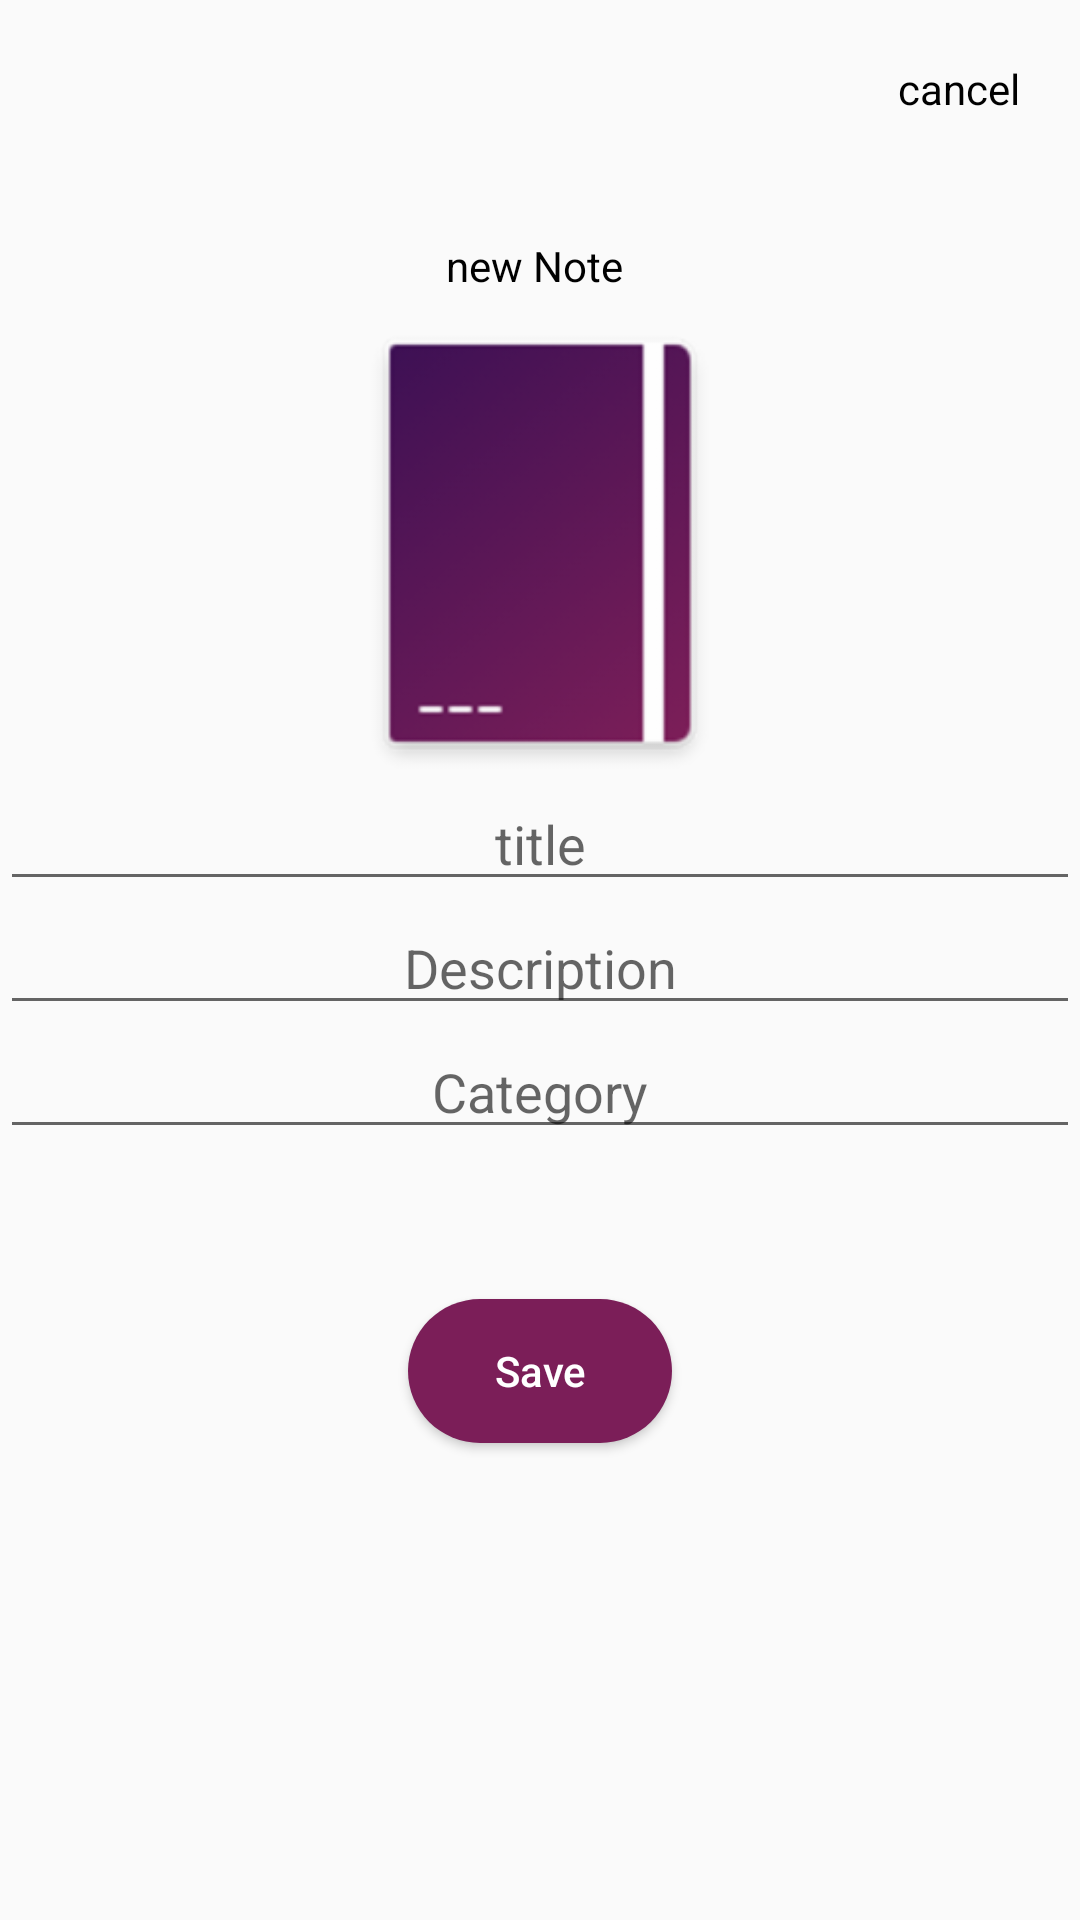

The Android layout XML behind this screen, and the referenced resources:
<!-- AndroidManifest.xml: application theme AppTheme -->
<!-- res/layout/activity_add_note.xml -->
<?xml version="1.0" encoding="utf-8"?>
<RelativeLayout xmlns:android="http://schemas.android.com/apk/res/android"
    xmlns:app="http://schemas.android.com/apk/res-auto"
    xmlns:tools="http://schemas.android.com/tools"
    android:layout_width="match_parent"
    android:layout_height="match_parent"
    tools:context=".Activites.AddNote">
    <TextView
        android:id="@+id/tv1"
        android:layout_width="wrap_content"
        android:layout_height="wrap_content"
        android:text="cancel"
        android:layout_alignParentTop="true"
        android:layout_alignParentEnd="true"
        android:layout_margin="20dp"
        android:textColor="#000"/>
    <TextView
        android:id="@+id/new_note"
        android:layout_width="wrap_content"
        android:layout_height="wrap_content"
        android:text="new Note "
        android:layout_margin="20dp"
        android:textColor="#000"
        android:layout_centerHorizontal="true"
        android:layout_below="@id/tv1"/>
    <ImageView
        android:layout_marginTop="50dp"
        android:id="@+id/img"
        android:layout_width="150dp"
        android:layout_height="150dp"
        android:layout_below="@+id/tv1"
        android:layout_centerHorizontal="true"
        android:src="@drawable/item"/>
    <EditText
        android:id="@+id/note_title"
        android:layout_centerInParent="true"
        android:textAlignment="center"
        android:layout_width="match_parent"
        android:layout_height="wrap_content"
        android:hint="title"
        android:layout_below="@id/img"
        android:layout_centerHorizontal="true"/>
    <EditText
        android:id="@+id/note_desc"
        android:layout_centerInParent="true"
        android:textAlignment="center"
        android:layout_width="match_parent"
        android:layout_height="wrap_content"
        android:hint="Description"
        android:layout_below="@id/note_title"
        android:layout_centerHorizontal="true"/>
    <EditText
        android:layout_below="@id/note_desc"
        android:id="@+id/note_category"
        android:layout_width="match_parent"
        android:layout_height="wrap_content"
        android:hint="Category"
        android:layout_centerHorizontal="true"
        android:textAlignment="center"
        ></EditText>
    <Button
        android:id="@+id/save"
        android:layout_marginTop="50dp"
        android:layout_width="wrap_content"
        android:layout_height="wrap_content"
        android:text="Save"
        android:layout_below="@id/note_category"
        android:layout_centerHorizontal="true"
        android:background="@drawable/shape2"
        android:textColor="#fff"
        android:textAllCaps="false"></Button>


</RelativeLayout>
<!-- resources referenced by this layout -->
<resources>
  <!-- drawable item: png bitmap (drawable-hdpi, 5756 bytes) -->
  <!-- drawable shape2 (drawable) -->
  <?xml version="1.0" encoding="utf-8"?>
  <shape xmlns:android="http://schemas.android.com/apk/res/android">
      <solid android:color="#7B1E58">
  
      </solid>
      <corners android:radius="180dp"></corners>
  
  </shape>
  <style name="AppTheme" parent="Theme.AppCompat.Light">
          
          <item name="colorPrimary">@color/colorPrimary</item>
          <item name="colorPrimaryDark">@color/colorPrimaryDark</item>
          <item name="colorAccent">@color/colorAccent</item>
      </style>
  <color name="colorPrimary">#ffffff</color>
  <color name="colorPrimaryDark">#ffffff</color>
  <color name="colorAccent">#ffffff</color>
</resources>
